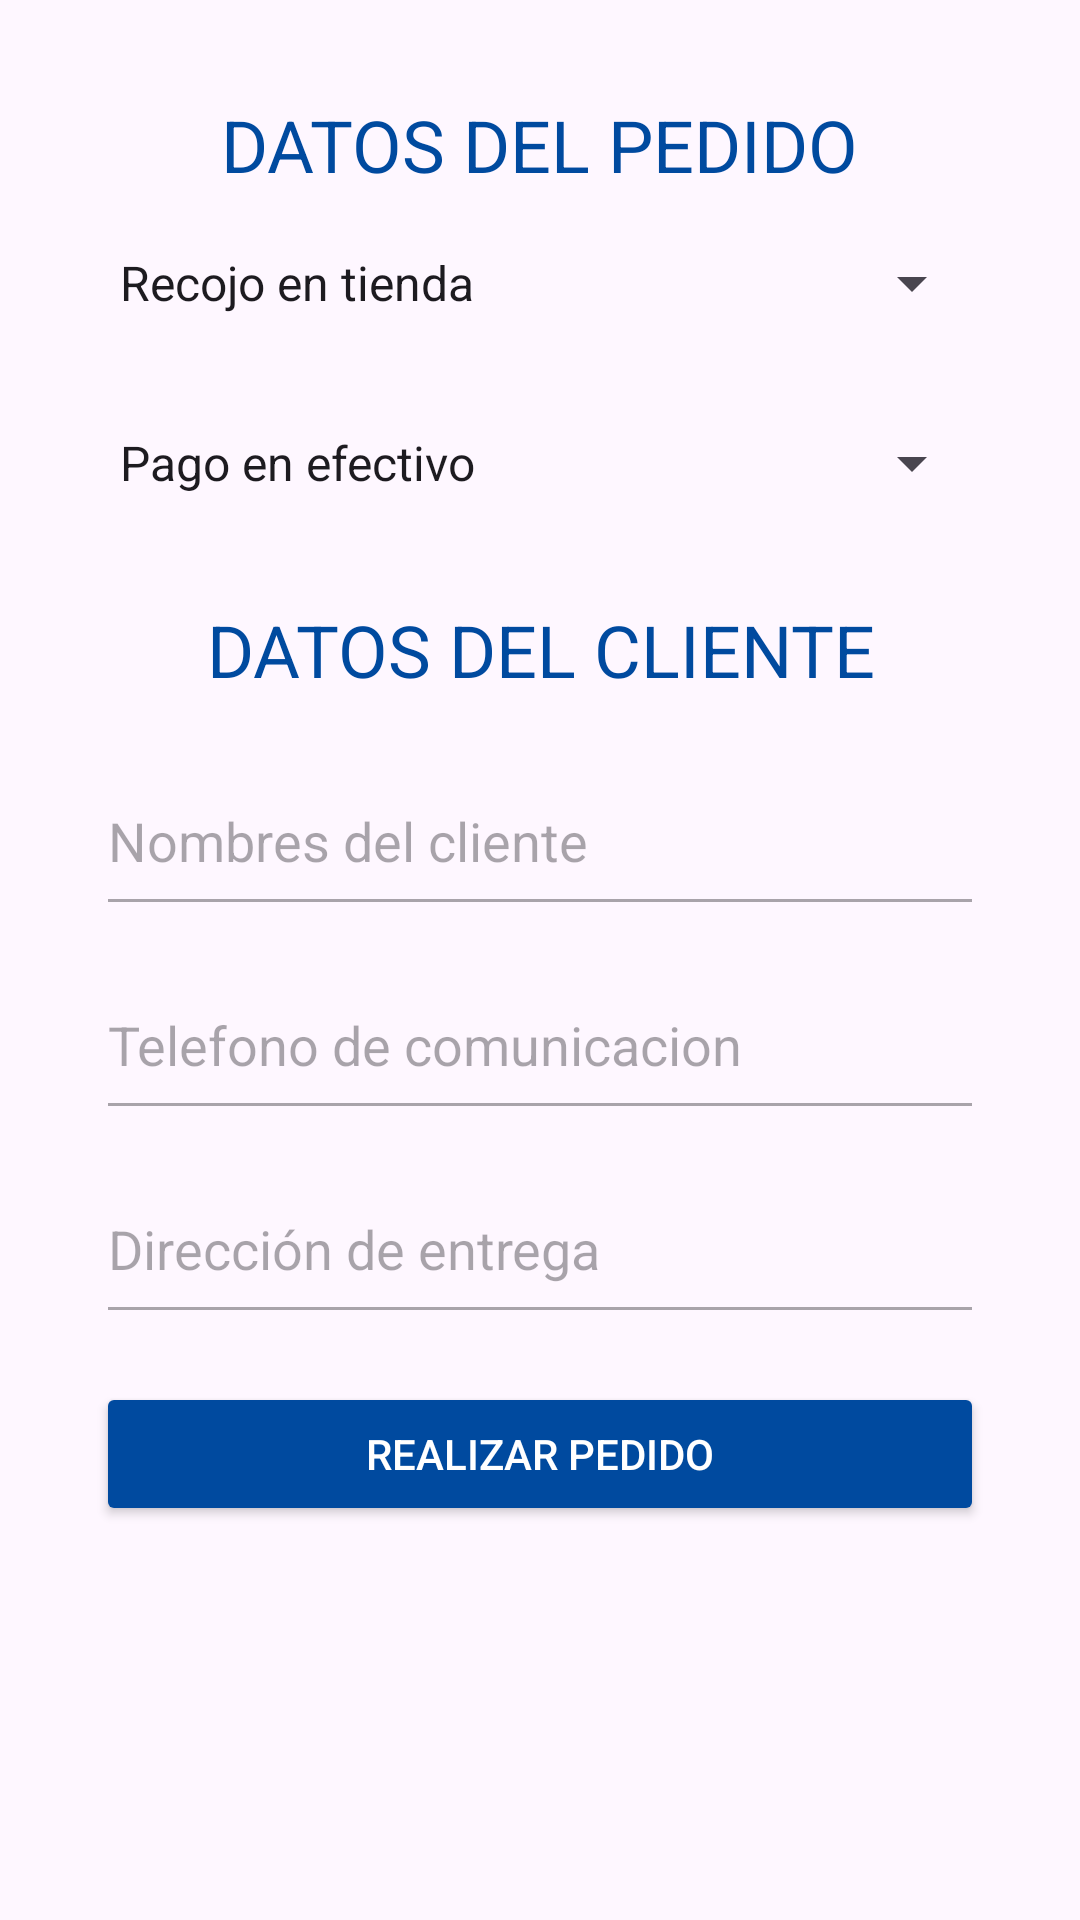

Android layout source for this screen:
<!-- AndroidManifest.xml: application theme Theme.JuncoMarinoApp -->
<!-- res/layout/fragment_registrar_pedido_con_cuenta.xml -->
<?xml version="1.0" encoding="utf-8"?>
<ScrollView
    xmlns:android="http://schemas.android.com/apk/res/android"
    android:layout_width="match_parent"
    android:layout_height="match_parent"
    android:padding="16dp"
    android:fitsSystemWindows="true">

    <LinearLayout
        android:layout_width="match_parent"
        android:layout_height="wrap_content"
        android:orientation="vertical"
        android:padding="16dp">

        <TextView
            android:layout_width="wrap_content"
            android:layout_height="wrap_content"
            android:text="DATOS DEL PEDIDO"
            android:textSize="24sp"
            android:textColor="#004A9F"
            android:gravity="center"
            android:layout_gravity="center_horizontal"/>

        <Spinner
            android:layout_width="match_parent"
            android:layout_height="60dp"
            android:entries="@array/tipos_entrega"
            android:id="@+id/spTipoEntrega"/>

        <Spinner
            android:layout_width="match_parent"
            android:layout_height="60dp"
            android:entries="@array/tipos_pago"
            android:id="@+id/spTipoPago"/>

        <TextView
            android:layout_width="wrap_content"
            android:layout_height="wrap_content"
            android:text="DATOS DEL CLIENTE"
            android:textSize="24sp"
            android:textColor="#004A9F"
            android:gravity="center"
            android:layout_gravity="center_horizontal"
            android:layout_marginTop="16dp"/>

        <EditText
            android:id="@+id/etNombresCliente"
            android:layout_width="match_parent"
            android:layout_height="60dp"
            android:hint="Nombres del cliente"
            android:inputType="textPersonName"
            android:layout_marginTop="16dp"
            android:enabled="false"/>

        <EditText
            android:id="@+id/etTelefono"
            android:layout_width="match_parent"
            android:layout_height="60dp"
            android:hint="Telefono de comunicacion"
            android:inputType="phone"
            android:layout_marginTop="8dp"
            android:enabled="false"/>

        <EditText
            android:id="@+id/etDireccion"
            android:layout_width="match_parent"
            android:layout_height="60dp"
            android:hint="Dirección de entrega"
            android:inputType="text"
            android:layout_marginTop="8dp"
            android:enabled="false"/>

        <Button
            android:id="@+id/btnRealizarPedido"
            android:layout_width="match_parent"
            android:layout_height="wrap_content"
            android:layout_marginTop="16dp"
            android:backgroundTint="@color/blue"
            android:text="Realizar pedido"
            android:textColor="#ffffff" />
    </LinearLayout>

</ScrollView>
<!-- resources referenced by this layout -->
<resources>
  <string-array name="tipos_entrega">
          <item>Recojo en tienda</item>
          <item>Entrega a domicilio</item>
      </string-array>
  <string-array name="tipos_pago">
          <item>Pago en efectivo</item>
          <item>Pago con tarjeta de credito</item>
          <item>Pago con yape</item>
      </string-array>
  <color name="blue">#004A9F</color>
  <style name="Theme.JuncoMarinoApp" parent="Base.Theme.JuncoMarinoApp" />
  <style name="Base.Theme.JuncoMarinoApp" parent="Theme.Material3.DayNight.NoActionBar">
          
          
      </style>
</resources>
